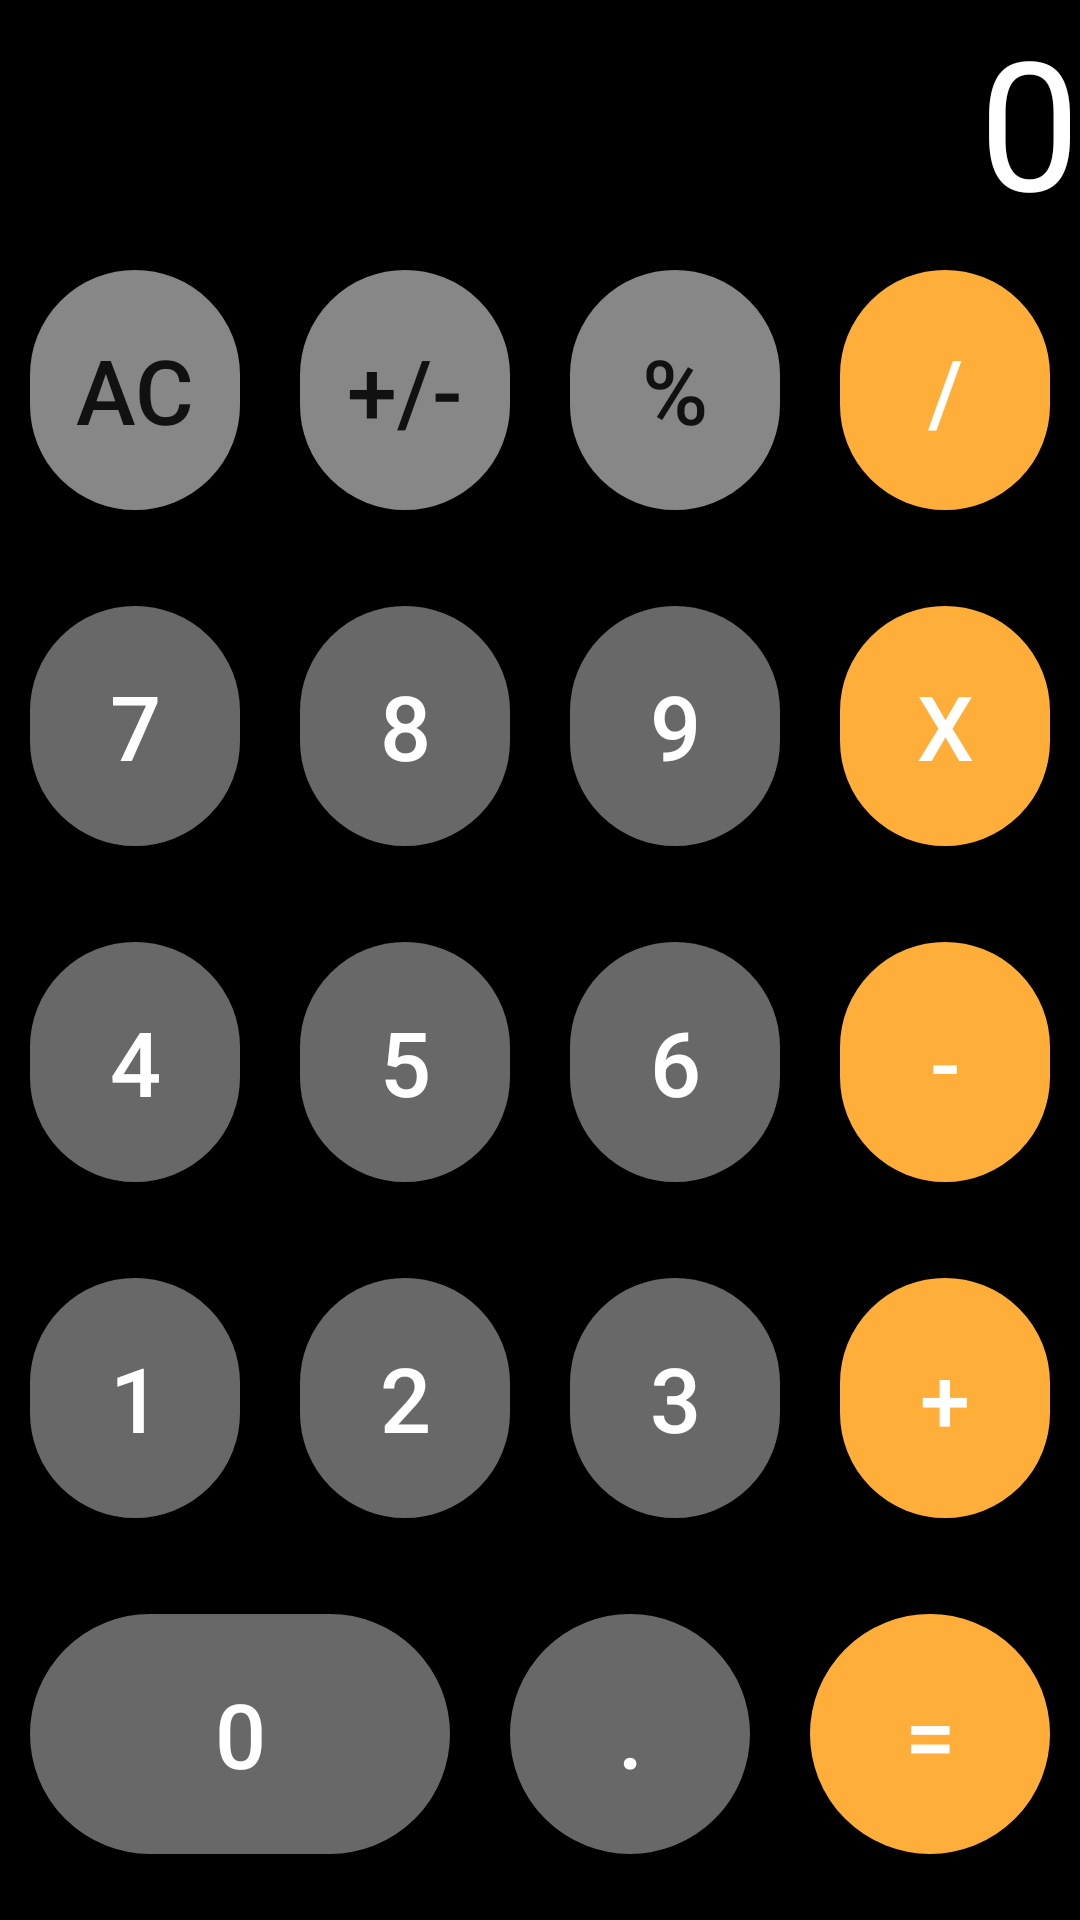

Produce the Android XML layout that renders to this screen, including the resource entries it uses.
<!-- AndroidManifest.xml: application theme Theme.BCSD_Android -->
<!-- res/layout/activity8_fragment_two.xml -->
<?xml version="1.0" encoding="utf-8"?>
<androidx.constraintlayout.widget.ConstraintLayout xmlns:android="http://schemas.android.com/apk/res/android"
    xmlns:app="http://schemas.android.com/apk/res-auto"
    android:layout_width="match_parent"
    android:layout_height="match_parent"
    android:background="#000000">

    <TextView
        android:id="@+id/c_number"
        android:layout_width="0dp"
        android:layout_height="wrap_content"
        android:gravity="end"
        android:text="0"
        android:textColor="#ffffff"
        android:textSize="60dp"
        app:layout_constraintEnd_toEndOf="parent"
        app:layout_constraintStart_toStartOf="parent"
        app:layout_constraintTop_toTopOf="parent" />

    <LinearLayout
        android:id="@+id/layout_one"
        android:layout_width="0dp"
        android:layout_height="0dp"
        android:orientation="horizontal"
        app:layout_constraintBottom_toTopOf="@+id/layout_two"
        app:layout_constraintEnd_toEndOf="parent"
        app:layout_constraintStart_toStartOf="parent"
        app:layout_constraintTop_toBottomOf="@id/c_number">

        <androidx.appcompat.widget.AppCompatButton
            android:id="@+id/btn_ac"
            android:layout_width="80dp"
            android:layout_height="80dp"
            android:layout_margin="10dp"
            android:layout_weight="1"
            android:background="@drawable/ic_background_circle"
            android:text="AC"
            android:textSize="30dp" />

        <androidx.appcompat.widget.AppCompatButton
            android:id="@+id/btn_pm"
            android:layout_width="80dp"
            android:layout_height="80dp"
            android:layout_margin="10dp"
            android:layout_weight="1"
            android:background="@drawable/ic_background_circle"
            android:text="+/-"
            android:textSize="30dp" />

        <androidx.appcompat.widget.AppCompatButton
            android:id="@+id/btn_rest"
            android:layout_width="80dp"
            android:layout_height="80dp"
            android:layout_margin="10dp"
            android:layout_weight="1"
            android:background="@drawable/ic_background_circle"
            android:text="%"
            android:textSize="30dp" />

        <androidx.appcompat.widget.AppCompatButton
            android:id="@+id/btn_divide"
            android:layout_width="80dp"
            android:layout_height="80dp"
            android:layout_margin="10dp"
            android:layout_weight="1"
            android:background="@drawable/ic_background_circle"
            android:backgroundTint="#FFAF39"
            android:text="/"
            android:textColor="#ffffff"
            android:textSize="30dp" />

    </LinearLayout>

    <LinearLayout
        android:id="@+id/layout_two"
        android:layout_width="0dp"
        android:layout_height="0dp"
        android:orientation="horizontal"
        android:weightSum="4"
        app:layout_constraintBottom_toTopOf="@+id/layout_third"
        app:layout_constraintEnd_toEndOf="parent"
        app:layout_constraintStart_toStartOf="parent"
        app:layout_constraintTop_toBottomOf="@id/layout_one">

        <androidx.appcompat.widget.AppCompatButton
            android:id="@+id/btn_7"
            android:layout_width="80dp"
            android:layout_height="80dp"
            android:layout_margin="10dp"
            android:layout_weight="1"
            android:background="@drawable/ic_background_circle"
            android:backgroundTint="#686868"
            android:text="7"
            android:textColor="#ffffff"
            android:textSize="30dp" />

        <androidx.appcompat.widget.AppCompatButton
            android:id="@+id/btn_8"
            android:layout_width="80dp"
            android:layout_height="80dp"
            android:layout_margin="10dp"
            android:layout_weight="1"
            android:background="@drawable/ic_background_circle"
            android:backgroundTint="#686868"
            android:text="8"
            android:textColor="#ffffff"
            android:textSize="30dp" />

        <androidx.appcompat.widget.AppCompatButton
            android:id="@+id/btn_9"
            android:layout_width="80dp"
            android:layout_height="80dp"
            android:layout_margin="10dp"
            android:layout_weight="1"
            android:background="@drawable/ic_background_circle"
            android:backgroundTint="#686868"
            android:text="9"
            android:textColor="#ffffff"
            android:textSize="30dp" />

        <androidx.appcompat.widget.AppCompatButton
            android:id="@+id/btn_multi"
            android:layout_width="80dp"
            android:layout_height="80dp"
            android:layout_margin="10dp"
            android:layout_weight="1"
            android:background="@drawable/ic_background_circle"
            android:backgroundTint="#FFAF39"
            android:text="X"
            android:textColor="#ffffff"
            android:textSize="30dp" />

    </LinearLayout>

    <LinearLayout
        android:id="@+id/layout_third"
        android:layout_width="0dp"
        android:layout_height="0dp"
        android:orientation="horizontal"
        android:weightSum="4"
        app:layout_constraintBottom_toTopOf="@+id/layout_fourth"
        app:layout_constraintEnd_toEndOf="parent"
        app:layout_constraintStart_toStartOf="parent"
        app:layout_constraintTop_toBottomOf="@id/layout_two">

        <androidx.appcompat.widget.AppCompatButton
            android:id="@+id/btn_4"
            android:layout_width="80dp"
            android:layout_height="80dp"
            android:layout_margin="10dp"
            android:layout_weight="1"
            android:background="@drawable/ic_background_circle"
            android:backgroundTint="#686868"
            android:text="4"
            android:textColor="#ffffff"
            android:textSize="30dp" />

        <androidx.appcompat.widget.AppCompatButton
            android:id="@+id/btn_5"
            android:layout_width="80dp"
            android:layout_height="80dp"
            android:layout_margin="10dp"
            android:layout_weight="1"
            android:background="@drawable/ic_background_circle"
            android:backgroundTint="#686868"
            android:text="5"
            android:textColor="#ffffff"
            android:textSize="30dp" />

        <androidx.appcompat.widget.AppCompatButton
            android:id="@+id/btn_6"
            android:layout_width="80dp"
            android:layout_height="80dp"
            android:layout_margin="10dp"
            android:layout_weight="1"
            android:background="@drawable/ic_background_circle"
            android:backgroundTint="#686868"
            android:text="6"
            android:textColor="#ffffff"
            android:textSize="30dp" />

        <androidx.appcompat.widget.AppCompatButton
            android:id="@+id/btn_minus"
            android:layout_width="80dp"
            android:layout_height="80dp"
            android:layout_margin="10dp"
            android:layout_weight="1"
            android:background="@drawable/ic_background_circle"
            android:backgroundTint="#FFAF39"
            android:text="-"
            android:textColor="#ffffff"
            android:textSize="30dp" />

    </LinearLayout>

    <LinearLayout
        android:id="@+id/layout_fourth"
        android:layout_width="0dp"
        android:layout_height="0dp"
        android:orientation="horizontal"
        android:weightSum="4"
        app:layout_constraintBottom_toTopOf="@+id/layout_fifth"
        app:layout_constraintEnd_toEndOf="parent"
        app:layout_constraintStart_toStartOf="parent"
        app:layout_constraintTop_toBottomOf="@id/layout_third">

        <androidx.appcompat.widget.AppCompatButton
            android:id="@+id/btn_1"
            android:layout_width="80dp"
            android:layout_height="80dp"
            android:layout_margin="10dp"
            android:layout_weight="1"
            android:background="@drawable/ic_background_circle"
            android:backgroundTint="#686868"
            android:text="1"
            android:textColor="#ffffff"
            android:textSize="30dp" />

        <androidx.appcompat.widget.AppCompatButton
            android:id="@+id/btn_2"
            android:layout_width="80dp"
            android:layout_height="80dp"
            android:layout_margin="10dp"
            android:layout_weight="1"
            android:background="@drawable/ic_background_circle"
            android:backgroundTint="#686868"
            android:text="2"
            android:textColor="#ffffff"
            android:textSize="30dp" />

        <androidx.appcompat.widget.AppCompatButton
            android:id="@+id/btn_3"
            android:layout_width="80dp"
            android:layout_height="80dp"
            android:layout_margin="10dp"
            android:layout_weight="1"
            android:background="@drawable/ic_background_circle"
            android:backgroundTint="#686868"
            android:text="3"
            android:textColor="#ffffff"
            android:textSize="30dp" />

        <androidx.appcompat.widget.AppCompatButton
            android:id="@+id/btn_plus"
            android:layout_width="80dp"
            android:layout_height="80dp"
            android:layout_margin="10dp"
            android:layout_weight="1"
            android:background="@drawable/ic_background_circle"
            android:backgroundTint="#FFAF39"
            android:text="+"
            android:textColor="#ffffff"
            android:textSize="30dp" />

    </LinearLayout>

    <LinearLayout
        android:id="@+id/layout_fifth"
        android:layout_width="0dp"
        android:layout_height="0dp"
        android:orientation="horizontal"
        app:layout_constraintBottom_toBottomOf="parent"
        app:layout_constraintEnd_toEndOf="parent"
        app:layout_constraintStart_toStartOf="parent"
        app:layout_constraintTop_toBottomOf="@id/layout_fourth">

        <androidx.appcompat.widget.AppCompatButton
            android:id="@+id/btn_0"
            android:layout_width="80dp"
            android:layout_height="80dp"
            android:layout_margin="10dp"
            android:layout_weight="2"
            android:background="@drawable/ic_background_circle"
            android:backgroundTint="#686868"
            android:text="0"
            android:textColor="#ffffff"
            android:textSize="30dp" />

        <androidx.appcompat.widget.AppCompatButton
            android:id="@+id/btn_dot"
            android:layout_width="80dp"
            android:layout_height="80dp"
            android:layout_margin="10dp"
            android:background="@drawable/ic_background_circle"
            android:backgroundTint="#686868"
            android:text="."
            android:textColor="#ffffff"
            android:textSize="30dp" />


        <androidx.appcompat.widget.AppCompatButton
            android:id="@+id/btn_equals"
            android:layout_width="80dp"
            android:layout_height="80dp"
            android:layout_margin="10dp"
            android:background="@drawable/ic_background_circle"
            android:backgroundTint="#FFAF39"
            android:text="="
            android:textColor="#ffffff"
            android:textSize="30dp" />
    </LinearLayout>

</androidx.constraintlayout.widget.ConstraintLayout>
<!-- resources referenced by this layout -->
<resources>
  <!-- drawable ic_background_circle (drawable) -->
  <?xml version="1.0" encoding="utf-8"?>
  <shape xmlns:android="http://schemas.android.com/apk/res/android">
      <corners
          android:radius="100dp"/>
  
      <gradient
          android:angle="45"
          android:centerX="35%"
          android:centerColor="#878787"
          android:startColor="#878787"
          android:endColor="#878787"
          android:type="linear" />
  
      <padding
          android:left="0dp"
          android:top="0dp"
          android:right="0dp"
          android:bottom="0dp"/>
  
      <size
          android:width="60dp"
          android:height="60dp"/>
  
      <stroke
          android:width="3dp"
          android:color="#878787"/>
  
  </shape>
  <style name="Theme.BCSD_Android" parent="Theme.MaterialComponents.DayNight.DarkActionBar">
          
          <item name="colorPrimary">@color/purple_500</item>
          <item name="colorPrimaryVariant">@color/purple_700</item>
          <item name="colorOnPrimary">@color/white</item>
          
          <item name="colorSecondary">@color/teal_200</item>
          <item name="colorSecondaryVariant">@color/teal_700</item>
          <item name="colorOnSecondary">@color/black</item>
          
          <item name="android:statusBarColor" tools:targetApi="l">?attr/colorPrimaryVariant</item>
          
      </style>
  <color name="purple_500">#FF6200EE</color>
  <color name="purple_700">#FF3700B3</color>
  <color name="white">#FFFFFFFF</color>
  <color name="teal_200">#FF03DAC5</color>
  <color name="teal_700">#FF018786</color>
  <color name="black">#FF000000</color>
</resources>
